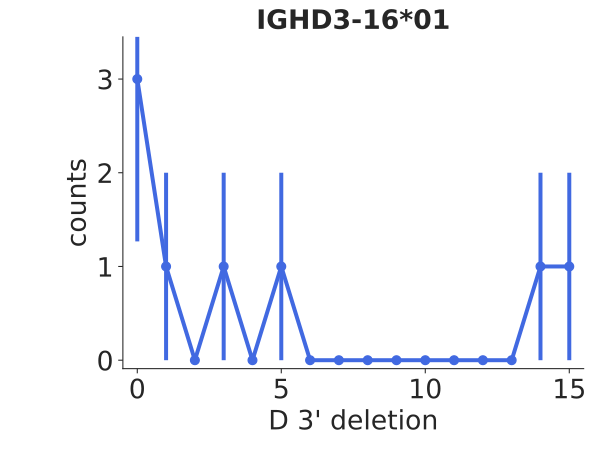

Values plotted in this chart, from the file beside it:
bin_low_edge, contents, binlabel, error
-1.5, 0.0, , 0.0
-0.5, 3.0, , 1.732
0.5, 1.0, , 1.0
1.5, 0.0, , 0.0
2.5, 1.0, , 1.0
3.5, 0.0, , 0.0
4.5, 1.0, , 1.0
5.5, 0.0, , 0.0
6.5, 0.0, , 0.0
7.5, 0.0, , 0.0
8.5, 0.0, , 0.0
9.5, 0.0, , 0.0
10.5, 0.0, , 0.0
11.5, 0.0, , 0.0
12.5, 0.0, , 0.0
13.5, 1.0, , 1.0
14.5, 1.0, , 1.0
15.5, 0.0, , 0.0
